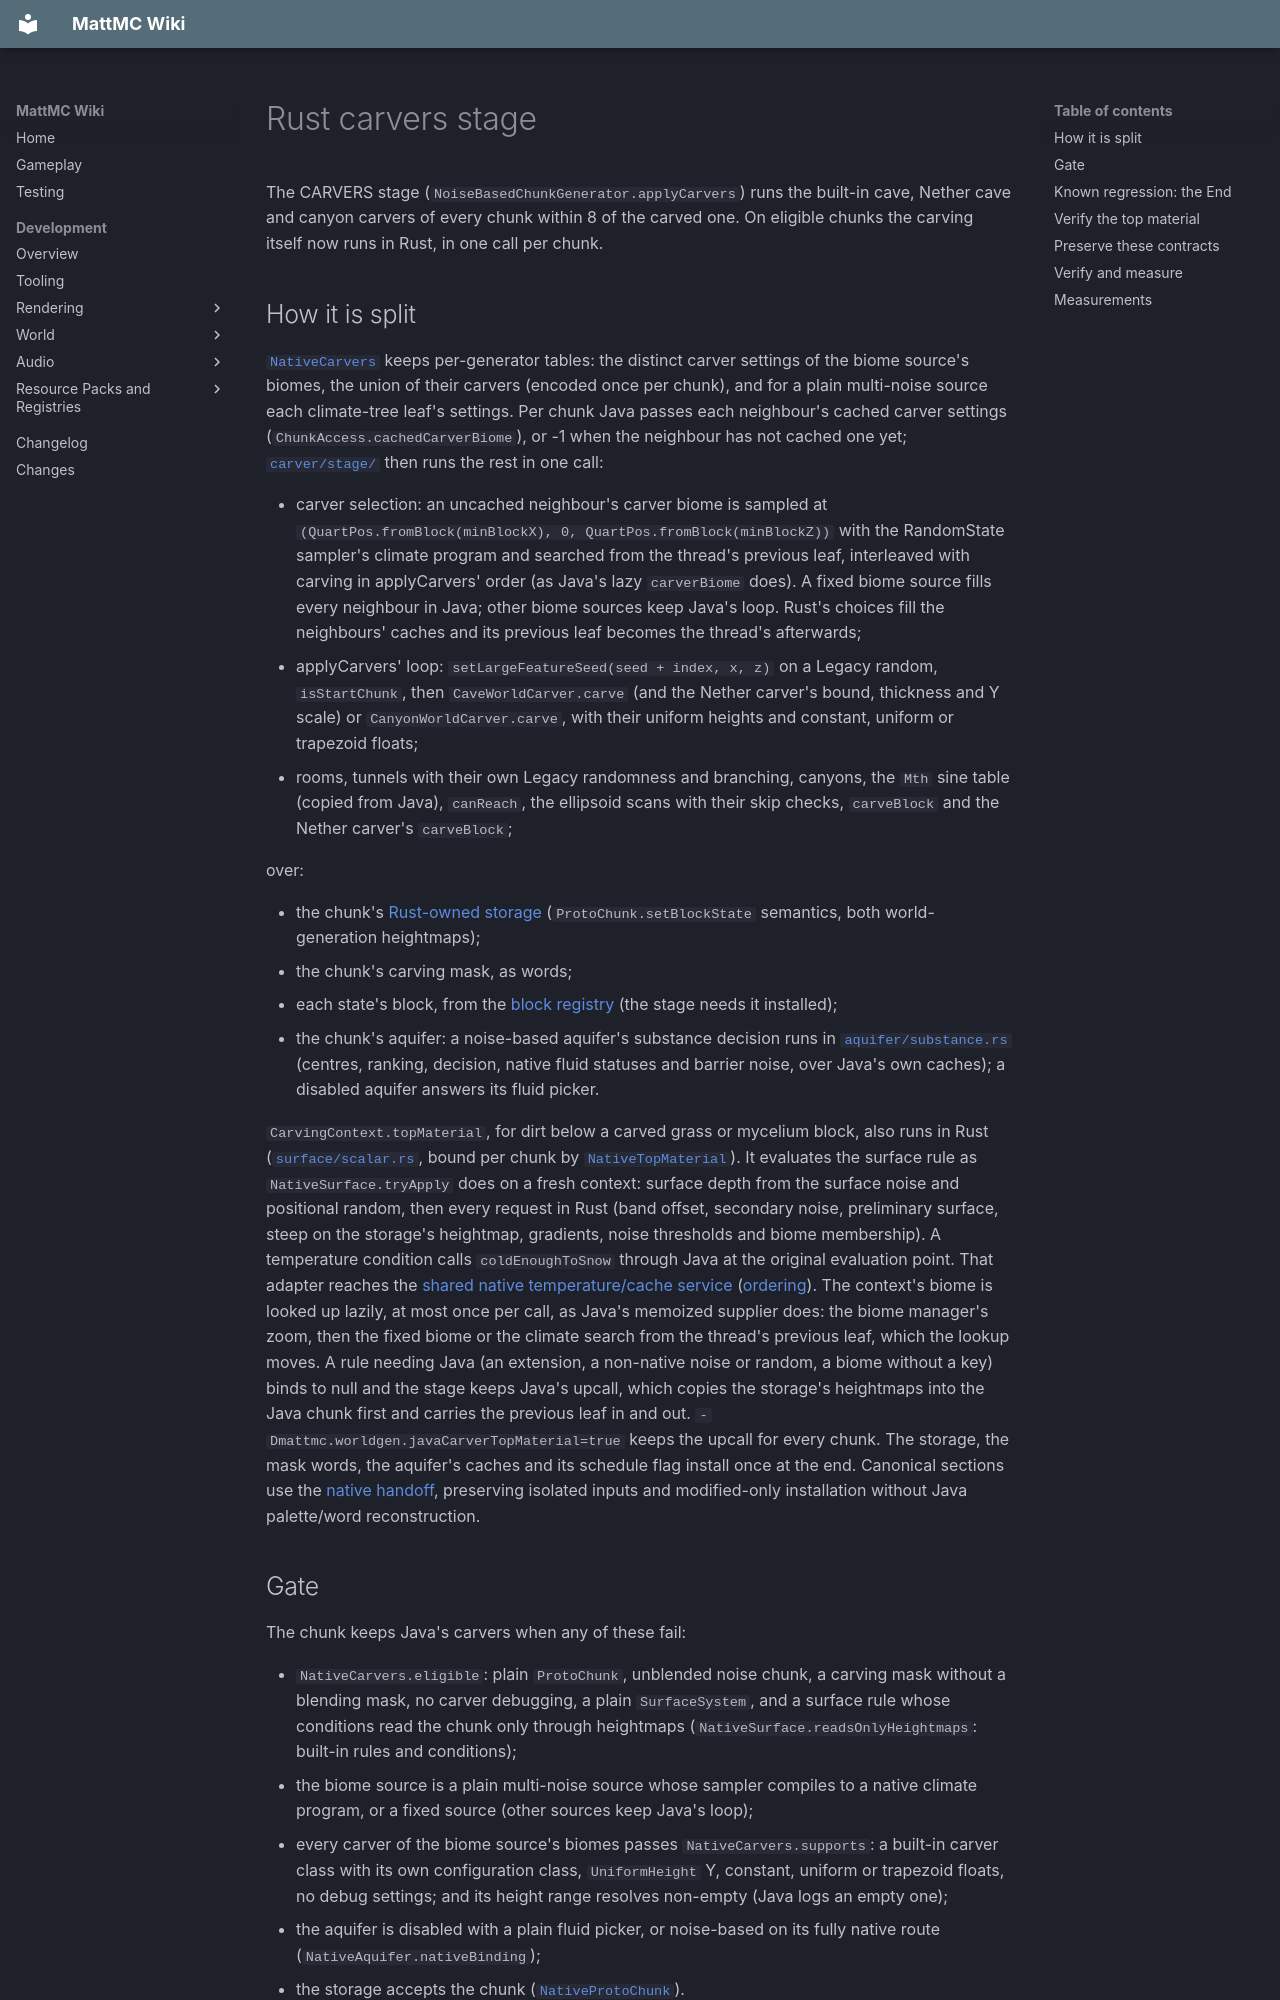

repository: HungLo2020/MattMC · page: development/world/levelgen/carver/RUST-CARVERS/index.html · generator: mkdocs

# Rust carvers stage

The CARVERS stage (`NoiseBasedChunkGenerator.applyCarvers`) runs the built-in
cave, Nether cave and canyon carvers of every chunk within 8 of the carved one.
On eligible chunks the carving itself now runs in Rust, in one call per chunk.

## How it is split

[`NativeCarvers`](https://github.com/HungLo2020/MattMC/blob/master/src/main/java/net/minecraft/world/level/levelgen/NativeCarvers.java)
keeps per-generator tables: the distinct carver settings of the biome source's
biomes, the union of their carvers (encoded once per chunk), and for a plain
multi-noise source each climate-tree leaf's settings. Per chunk Java passes
each neighbour's cached carver settings (`ChunkAccess.cachedCarverBiome`), or
-1 when the neighbour has not cached one yet;
[`carver/stage/`](https://github.com/HungLo2020/MattMC/tree/master/src/main/rust/world/level/levelgen/carver/stage)
then runs the rest in one call:

- carver selection: an uncached neighbour's carver biome is sampled at
  `(QuartPos.fromBlock(minBlockX), 0, QuartPos.fromBlock(minBlockZ))` with the
  RandomState sampler's climate program and searched from the thread's previous
  leaf, interleaved with carving in applyCarvers' order (as Java's lazy
  `carverBiome` does). A fixed biome source fills every neighbour in Java;
  other biome sources keep Java's loop. Rust's choices fill the neighbours'
  caches and its previous leaf becomes the thread's afterwards;
- applyCarvers' loop: `setLargeFeatureSeed(seed + index, x, z)` on a Legacy
  random, `isStartChunk`, then `CaveWorldCarver.carve` (and the Nether
  carver's bound, thickness and Y scale) or `CanyonWorldCarver.carve`, with
  their uniform heights and constant, uniform or trapezoid floats;
- rooms, tunnels with their own Legacy randomness and branching, canyons, the
  `Mth` sine table (copied from Java), `canReach`, the ellipsoid scans with
  their skip checks, `carveBlock` and the Nether carver's `carveBlock`;

over:

- the chunk's [Rust-owned storage](../RUST-SURFACE-STORAGE.md#shared-chunk-storage)
  (`ProtoChunk.setBlockState` semantics, both world-generation heightmaps);
- the chunk's carving mask, as words;
- each state's block, from the [block registry](../../../game-model/RUST-BLOCK-REGISTRY.md)
  (the stage needs it installed);
- the chunk's aquifer: a noise-based aquifer's substance decision runs in
  [`aquifer/substance.rs`](https://github.com/HungLo2020/MattMC/tree/master/src/main/rust/world/level/levelgen/aquifer/substance.rs)
  (centres, ranking, decision, native fluid statuses and barrier noise, over
  Java's own caches); a disabled aquifer answers its fluid picker.

`CarvingContext.topMaterial`, for dirt below a carved grass or mycelium
block, also runs in Rust
([`surface/scalar.rs`](https://github.com/HungLo2020/MattMC/tree/master/src/main/rust/world/level/levelgen/surface/scalar.rs),
bound per chunk by
[`NativeTopMaterial`](https://github.com/HungLo2020/MattMC/blob/master/src/main/java/net/minecraft/world/level/levelgen/NativeTopMaterial.java)).
It evaluates the surface rule as `NativeSurface.tryApply` does on a fresh
context: surface depth from the surface noise and positional random, then
every request in Rust (band offset, secondary noise, preliminary surface,
steep on the storage's heightmap, gradients, noise thresholds and biome
membership). A temperature condition calls `coldEnoughToSnow` through Java at
the original evaluation point. That adapter reaches the [shared native temperature/cache service](../../biome/RUST-TEMPERATURE.md)
([ordering](../RUST-SURFACE.md#temperature)). The context's biome is looked up lazily, at most
once per call, as Java's memoized supplier does: the biome manager's zoom, then
the fixed biome or the climate search from the thread's previous leaf, which
the lookup moves. A rule needing Java (an extension, a non-native noise or
random, a biome without a key) binds to null and the stage keeps Java's upcall,
which copies the storage's heightmaps into the Java chunk first and carries
the previous leaf in and out.
`-Dmattmc.worldgen.javaCarverTopMaterial=true` keeps the upcall for every chunk.
The storage, the mask words, the aquifer's caches and its schedule flag
install once at the end. Canonical sections use the
[native handoff](../RUST-STAGE-HANDOFF.md), preserving isolated inputs and
modified-only installation without Java palette/word reconstruction.
